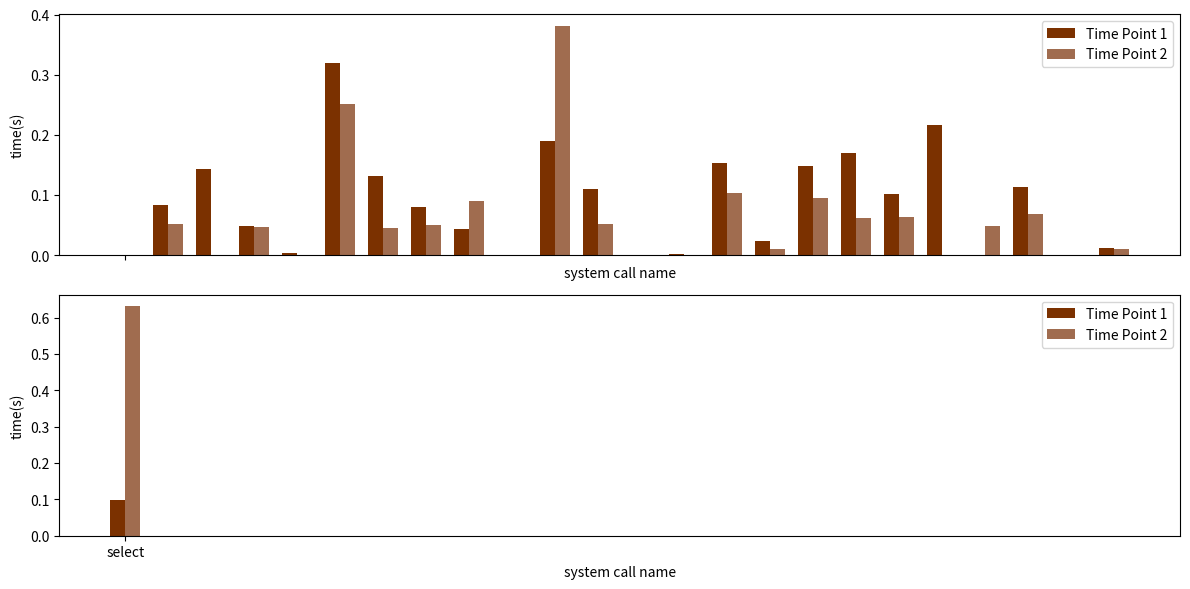

This figure's Python source:
import matplotlib.pyplot as plt
import numpy as np

figure, (ax1, ax2) = plt.subplots(2, 1, figsize=(12, 6), sharex=True)

categories = ['mprotect', 'write', 'fstat', 'set_robust_list', 'brk', 'close', 'lseek', 'gettid', 'getrandom', 'munmap',
              'clone', 'read', 'prlimit64', 'mmap', 'wait4', 'getsockname', 'getpid', 'ioctl', 'openat', 'stat',
              'newfstatat', 'pipe2', 'exit_group', 'socketpair']
x86_value = [0.000385, 0.08296699999999999, 0.14261299999999993, 0.049337, 0.004209999999999999, 0.319297,
             0.13149600000000003, 0.079911, 0.043529999999999985, 0.000225, 0.189254, 0.10924, 0.00015, 0.002809,
             0.153616, 0.024054, 0.148404, 0.170254, 0.101661, 0.2160829999999999, 0.0, 0.113035, 0.0, 0.012705]
riscv_value = [0.000291, 0.05247400000000001, 0.0, 0.046952000000000015, 4.8e-05, 0.25172100000000003,
               0.045926000000000015, 0.049590999999999996, 0.09068399999999997, 0.000167, 0.381682, 0.051422, 4.2e-05,
               0.000864, 0.103122, 0.010701, 0.09522, 0.061225999999999996, 0.06408499999999999, 0.0,
               0.04853699999999998, 0.068513, 0.0, 0.010723]

# 0.024167  0.631387
bar_width = 0.35

index = np.arange(len(categories))

plt.subplot(2, 1, 1)
plt.bar(index, x86_value, bar_width, label='Time Point 1', color='#7B3100')
plt.bar(index + bar_width, riscv_value, bar_width, label='Time Point 2', color='#A06C4F')
plt.title('')
plt.xlabel('system call name')
plt.ylabel('time(s)')

plt.xticks(index + bar_width / 2, categories, rotation=45)

plt.legend()

categories_select = ["select"]
x86_select = [0.099108]
riscv_select = [0.631387]

index = np.arange(len(categories_select))
plt.subplot(2, 1, 2)
plt.bar(index, x86_select, bar_width, label='Time Point 1', color='#7B3100')
plt.bar(index + bar_width, riscv_select, bar_width, label='Time Point 2', color='#A06C4F')
plt.title('')
plt.xlabel('system call name')
plt.ylabel('time(s)')

plt.xticks(index + bar_width / 2, categories_select)

plt.legend()
plt.tight_layout()

plt.show()
